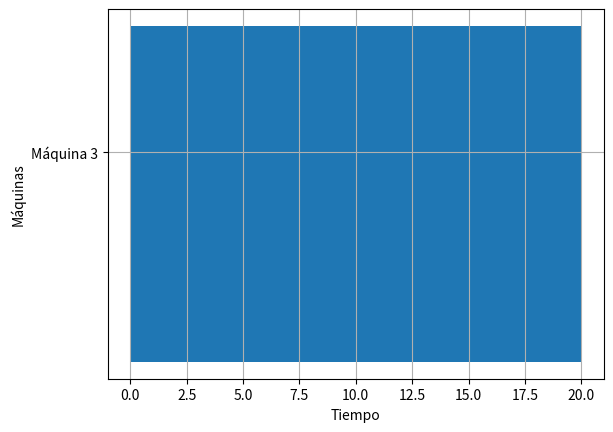

Recreate this plot in Python.
import numpy as np
import random
import matplotlib.pyplot as plt

def initialize_pheromone_matrix(num_jobs, num_machines):
    pheromone_matrix = np.random.rand(num_jobs, num_machines)
    return pheromone_matrix

def calculate_visibility_matrix(processing_times):
    with np.errstate(divide='ignore', invalid='ignore'):
        visibility_matrix = np.where(processing_times > 0, 1.0 / processing_times, 0)
    return visibility_matrix

def generate_random_tour(num_jobs):
    tour = np.random.permutation(num_jobs)
    return tour

def calculate_tour_time(tour, processing_times):
    tour_time = 0
    for i in range(len(tour) - 1):
        current_job = tour[i]
        next_job = tour[i + 1]
        tour_time += processing_times[current_job, next_job]
    return tour_time

def select_next_machine(probabilities, tabu_list):
    available_machines = [i for i in range(len(probabilities)) if i not in tabu_list]
    if not available_machines:
        return random.choice(range(len(probabilities)))
    probabilities = np.array([probabilities[i] if i in available_machines else 0 for i in range(len(probabilities))])
    if np.sum(probabilities) == 0:
        return random.choice(available_machines)
    else:
        probabilities /= np.sum(probabilities)
        return np.random.choice(range(len(probabilities)), p=probabilities)

def update_pheromone_matrix(pheromone_matrix, tour, rho, Q, processing_times):
    tour_time = calculate_tour_time(tour, processing_times)
    if tour_time == 0:
        return
    for i in range(len(tour) - 1):
        pheromone_matrix[tour[i], tour[i + 1]] = (1 - rho) * pheromone_matrix[tour[i], tour[i + 1]] + Q / tour_time

def calculate_probabilities(pheromone_matrix, visibility_matrix, current_job, tabu_list, num_machines):
    probabilities = np.zeros(num_machines)
    for machine in range(num_machines):
        if machine not in tabu_list:
            probabilities[machine] = pheromone_matrix[current_job, machine] * visibility_matrix[current_job, machine]
    if np.sum(probabilities) > 0:
        probabilities /= np.sum(probabilities)
    else:
        probabilities = np.zeros(num_machines)
    return probabilities

def plot_gantt_chart(schedule, processing_times):
    fig, gnt = plt.subplots()
    
    gnt.set_xlabel('Tiempo')
    gnt.set_ylabel('Máquinas')
    gnt.set_yticks([i + 1 for i in range(len(processing_times))])
    gnt.set_yticklabels(['Máquina {}'.format(i + 1) for i in range(len(processing_times))])
    gnt.grid(True)

    colors = ['tab:blue', 'tab:orange', 'tab:green', 'tab:red', 'tab:purple', 'tab:brown', 'tab:pink', 'tab:gray', 'tab:olive', 'tab:cyan']
    start_times = [0] * len(processing_times)

    for job in range(len(schedule)):
        machine = schedule[job]
        if machine >= len(start_times):
            continue
        processing_time = processing_times[job, machine]
        gnt.broken_barh([(start_times[machine], processing_time)], (machine + 0.5, 0.8), facecolors=(colors[job % len(colors)]))
        start_times[machine] += processing_time

    plt.show()

num_jobs = 4
num_machines = 5
processing_times = np.array([
    [10, 0, 20, 5, 10],
    [15, 15, 0, 0, 10],
    [5, 8, 12, 20, 0],
    [0, 10, 5, 15, 20],
   #[20, 30, 25, 35, 40],  # Job 0
    #[35, 25, 30, 20, 25],  # Job 1
    #[40, 20, 20, 30, 35],  # Job 2
    #[30, 25, 35, 25, 30],  # Job 3
    #[25, 30, 40, 35, 20],  # Job 4
    #[20, 30, 35, 40, 25],  # Job 5
    #[30, 20, 25, 35, 30],  # Job 6
    #[35, 25, 30, 20, 40],  # Job 7
    #[40, 20, 30, 25, 30],  # Job 8
    #[25, 35, 20, 30, 25]   # Job 9 
])
ant_count = 10
iterations = 1000
rho = 0.5
Q = 1.0

pheromone_matrix = initialize_pheromone_matrix(num_jobs, num_machines)
visibility_matrix = calculate_visibility_matrix(processing_times)

best_tour = None
best_tour_time = np.inf
best_schedule = None

for iteration in range(iterations):
    population = []
    for _ in range(ant_count):
        tour = generate_random_tour(num_jobs)
        population.append(tour)

    schedules = []
    for tour in population:
        schedule = []
        tabu_list = []
        for i in range(num_jobs):
            current_job = tour[i]
            tabu_list.append(current_job)
            probabilities = calculate_probabilities(pheromone_matrix, visibility_matrix, current_job, tabu_list, num_machines)
            next_machine = select_next_machine(probabilities, tabu_list)
            schedule.append(next_machine)
        schedules.append(schedule)

    tour_times = []
    for tour in population:
        tour_time = calculate_tour_time(tour, processing_times)
        tour_times.append(tour_time)

    min_tour_time = min(tour_times)
    min_tour_index = tour_times.index(min_tour_time)
    if best_tour_time > min_tour_time:
        best_tour = population[min_tour_index].tolist()
        best_tour_time = min_tour_time
        best_schedule = schedules[min_tour_index]

    for tour in population:
        update_pheromone_matrix(pheromone_matrix, tour, rho, Q, processing_times)

print("Secuencia de asignaciones:", best_tour)
print("Máquinas asignadas:", best_schedule)
print("Makespan:", best_tour_time)

plot_gantt_chart(best_schedule, processing_times)

